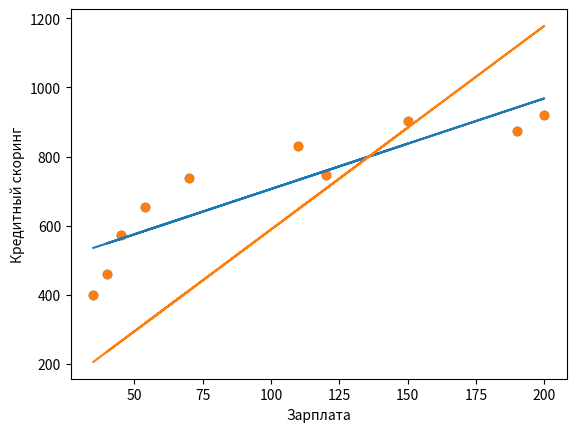

Python code for this plot:
# Даны значения величины заработной платы заемщиков банка (zp) и значения их поведенческого кредитного скоринга (ks): 
# zp = [35, 45, 190, 200, 40, 70, 54, 150, 120, 110], ks = [401, 574, 874, 919, 459, 739, 653, 902, 746, 832]. 
# Используя математические операции, посчитать коэффициенты линейной регрессии, приняв за X заработную плату (то есть, zp - признак), 
# а за y - значения скорингового балла (то есть, ks - целевая переменная). Произвести расчет как с использованием intercept, так и без.

import numpy as np
import scipy.stats as stats
import matplotlib.pyplot as plt
zp = np.array([35, 45, 190, 200, 40, 70, 54, 150, 120, 110])
ks = np.array([401, 574, 874, 919, 459, 739, 653, 902, 746, 832])
b1 = (np.mean(zp*ks)-np.mean(zp)*np.mean(ks))/(np.mean(zp**2)-np.mean(zp)**2)
print(b1)
b0 = np.mean(ks)-b1*np.mean(zp)
print(b0)
r= np.corrcoef(zp, ks)[0, 1]
print(r)
plt.scatter(zp, ks)
plt.plot(zp, b0 + b1*zp)
plt.xlabel('Зарплата')
plt.ylabel('Кредитный скоринг')
plt.show


x2 = zp.reshape((10, 1))
y2= ks.reshape((10, 1))
b = np.dot(np.linalg.inv(np.dot(x2.T, x2)), x2.T@ y2)
print (b)
plt.scatter(zp, ks)
plt.plot(zp, b[0] * zp)
plt.show